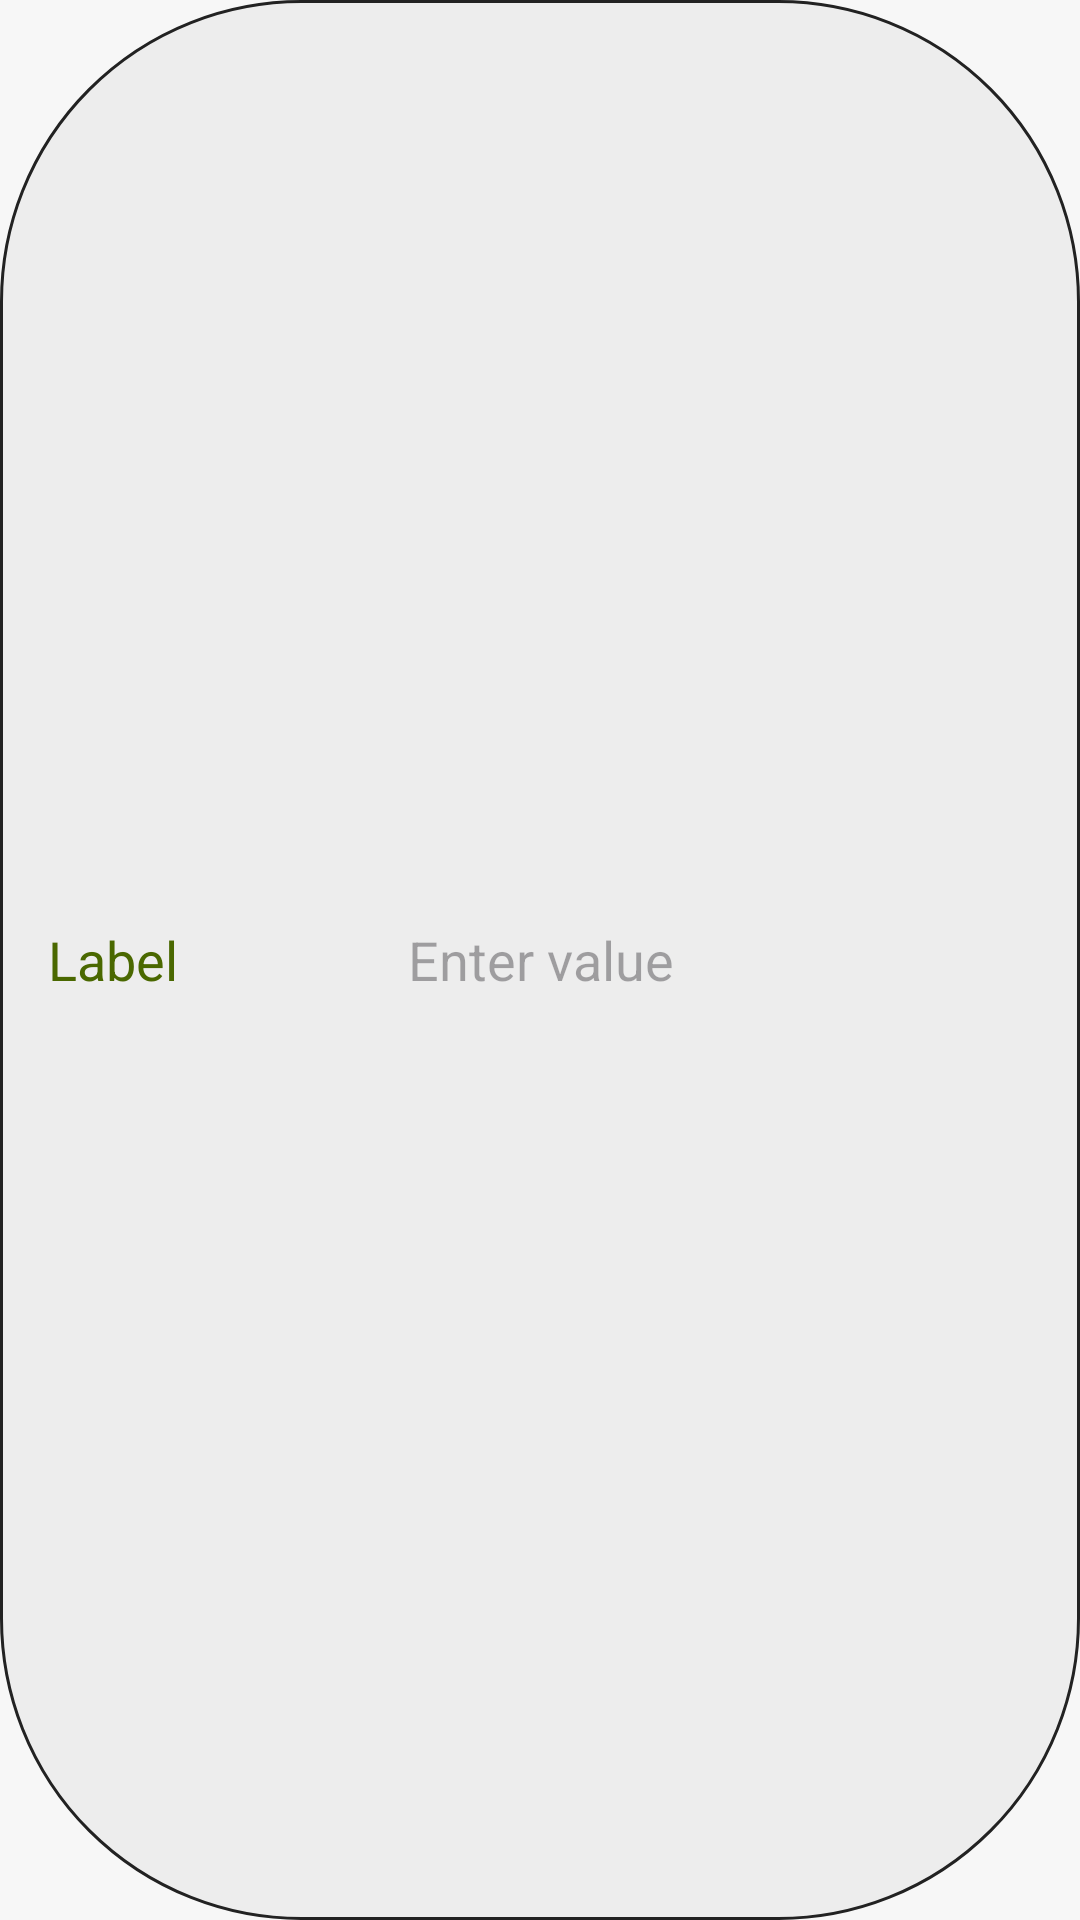

This screen was rendered from an Android layout file. Write that file and the resources it references.
<!-- AndroidManifest.xml: application theme Theme.MealClue -->
<!-- res/layout/inc_labeled_input_text.xml -->
<?xml version="1.0" encoding="utf-8"?>
<LinearLayout xmlns:android="http://schemas.android.com/apk/res/android"
    android:layout_width="match_parent"
    android:layout_height="wrap_content"
    android:background="@drawable/input_text"
    android:gravity="center_vertical"
    android:orientation="horizontal"
    >
    <TextView
        android:paddingStart="@dimen/space_large"
        android:paddingEnd="0dp"
        android:id="@+id/txtLabel"
        android:layout_width="120dp"
        style="@style/TextLight"
        android:text="@string/label"
        android:textColor="@color/colorPrimary"
        android:textSize="@dimen/text_medium" />

    <EditText
        android:autofillHints=""
        android:padding="@dimen/space_large"
        android:id="@+id/inpField"
        style="@style/TextRegular"
        android:layout_width="0dp"
        android:layout_height="wrap_content"
        android:layout_weight="1"
        android:background="@null"
        android:hint="@string/enter_value"
        android:inputType="text"
        android:textColor="@color/colorContrast"
        android:textSize="@dimen/text_medium" />
    <Spinner
        android:padding="@dimen/space_large"
        android:id="@+id/inpSelect"
        style="@style/TextRegular"
        android:backgroundTint="@android:color/transparent"
        android:layout_width="0dp"
        android:layout_height="wrap_content"
        android:layout_weight="1"
        android:background="@android:color/transparent"
        android:visibility="gone"
        android:spinnerMode="dialog"
        android:entries="@array/arr_theme_modes"
        android:textColor="@color/colorContrast"
        android:textSize="@dimen/text_medium"/>
</LinearLayout>
<!-- resources referenced by this layout -->
<resources>
  <string-array name="arr_theme_modes">
          <item>Dark</item>
          <item>Light</item>
          <item>System</item>
      </string-array>
  <color name="colorContrast">#222222</color>
  <color name="colorPrimary">#4A6800</color>
  <dimen name="space_large">16dp</dimen>
  <dimen name="text_medium">18sp</dimen>
  <!-- drawable input_text (drawable) -->
  <?xml version="1.0" encoding="utf-8"?>
  <shape xmlns:android="http://schemas.android.com/apk/res/android">
      <solid android:color="@color/colorBaseField"/>
      <corners android:radius="@dimen/button_radius"/>
      <stroke android:color="@color/colorContrast"
          android:width="1dp" />
  
  </shape>
  <string name="enter_value">Enter value</string>
  <string name="label">Label</string>
  <style name="TextLight" parent="Text">
          <item name="fontFamily">@font/lexend_light</item>
      </style>
  <style name="TextRegular" parent="Text">
          <item name="fontFamily">@font/lexend_regular</item>
      </style>
  <style name="Theme.MealClue" parent="Base.Theme.MealClue" />
  <color name="colorBaseField">#EDEDED</color>
  <dimen name="button_radius">100dp</dimen>
  <style name="Text">
          <item name="android:layout_width">wrap_content</item>
          <item name="android:layout_height">wrap_content</item>
          <item name="backgroundTint">@android:color/transparent</item>
      </style>
  <style name="Base.Theme.MealClue" parent="Theme.Material3.DayNight.NoActionBar">
          
          <item name="colorPrimary">@color/colorPrimary</item>
          <item name="colorOnPrimary">@color/colorBase</item>
          <item name="colorSecondary">@color/colorSecondary</item>
          <item name="colorOnSecondary">@color/colorContrast</item>
          <item name="android:background">@color/colorBase</item>
          <item name="colorOnBackground">@color/colorContrast</item>
          <item name="android:textColor">@color/colorContrast</item>
          <item name="fontFamily">@font/lexend_regular</item>
          <item name="android:textSize">@dimen/text_medium</item>
          <item name="materialButtonStyle">@style/Button</item>
      </style>
  <color name="colorBase">#F7F7F7</color>
  <color name="colorSecondary">#C9A000</color>
  <style name="Button">
          <item name="android:layout_width">match_parent</item>
          <item name="android:layout_height">wrap_content</item>
          <item name="android:gravity">center</item>
          <item name="android:textColor">@color/colorContrast</item>
          <item name="android:drawableTint">@color/colorContrast</item>
          <item name="android:textAllCaps">true</item>
          <item name="android:letterSpacing">0.1</item>
          <item name="android:textSize">@dimen/button_text_size</item>
          <item name="android:textStyle">bold</item>
          <item name="android:textAlignment">center</item>
          <item name="android:paddingTop">@dimen/button_padding</item>
          <item name="android:paddingBottom">@dimen/button_padding</item>
  
      </style>
  <dimen name="button_text_size">16sp</dimen>
  <dimen name="button_padding">18dp</dimen>
</resources>
